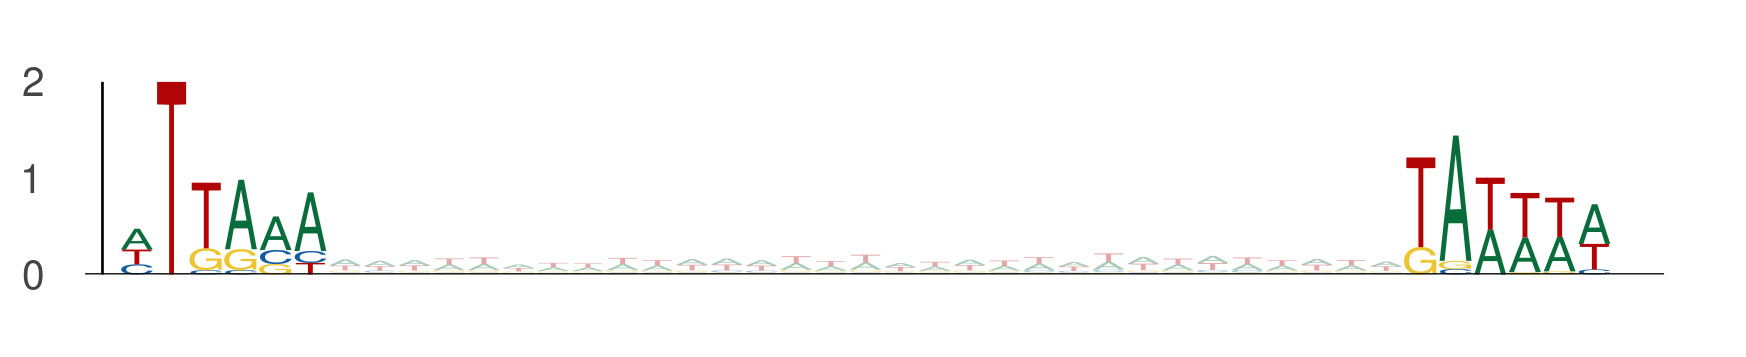

The data file committed next to this chart (first rows):
seq_index, start_position, end_position, is_reversed_complement
4699, 75, 81, 0
4699, 112, 118, 0
2840, 61, 67, 0
2840, 98, 104, 0
2875, 80, 86, 0
2875, 117, 123, 0
550, 91, 97, 0
550, 128, 134, 0
3645, 77, 83, 0
3645, 114, 120, 0
1275, 33, 39, 0
1275, 70, 76, 0
3761, 13, 19, 0
3761, 50, 56, 0
78, 35, 41, 0
78, 72, 78, 0
1895, 85, 91, 0
1895, 122, 128, 0
1603, 105, 111, 0
1603, 142, 148, 0
3147, 22, 28, 0
3147, 59, 65, 0
3808, 30, 36, 0
3808, 67, 73, 0
586, 31, 37, 0
586, 68, 74, 0
3139, 70, 76, 0
3139, 107, 113, 0
1634, 70, 76, 0
1634, 107, 113, 0
5586, 57, 63, 0
5586, 94, 100, 0
216, 21, 27, 0
216, 58, 64, 0
3494, 35, 41, 0
3494, 72, 78, 0
3494, 7, 13, 0
3494, 44, 50, 0
2420, 58, 64, 0
2420, 95, 101, 0
5009, 18, 24, 0
5009, 55, 61, 0
4642, 28, 34, 0
4642, 65, 71, 0
3091, 74, 80, 0
3091, 111, 117, 0
2259, 94, 100, 0
2259, 131, 137, 0
2259, 20, 26, 0
2259, 57, 63, 0
4725, 83, 89, 0
4725, 120, 126, 0
907, 99, 105, 0
907, 136, 142, 0
5094, 78, 84, 0
5094, 115, 121, 0
4756, 83, 89, 0
4756, 120, 126, 0
1636, 4, 10, 0
1636, 41, 47, 0
... 1,594 more rows
